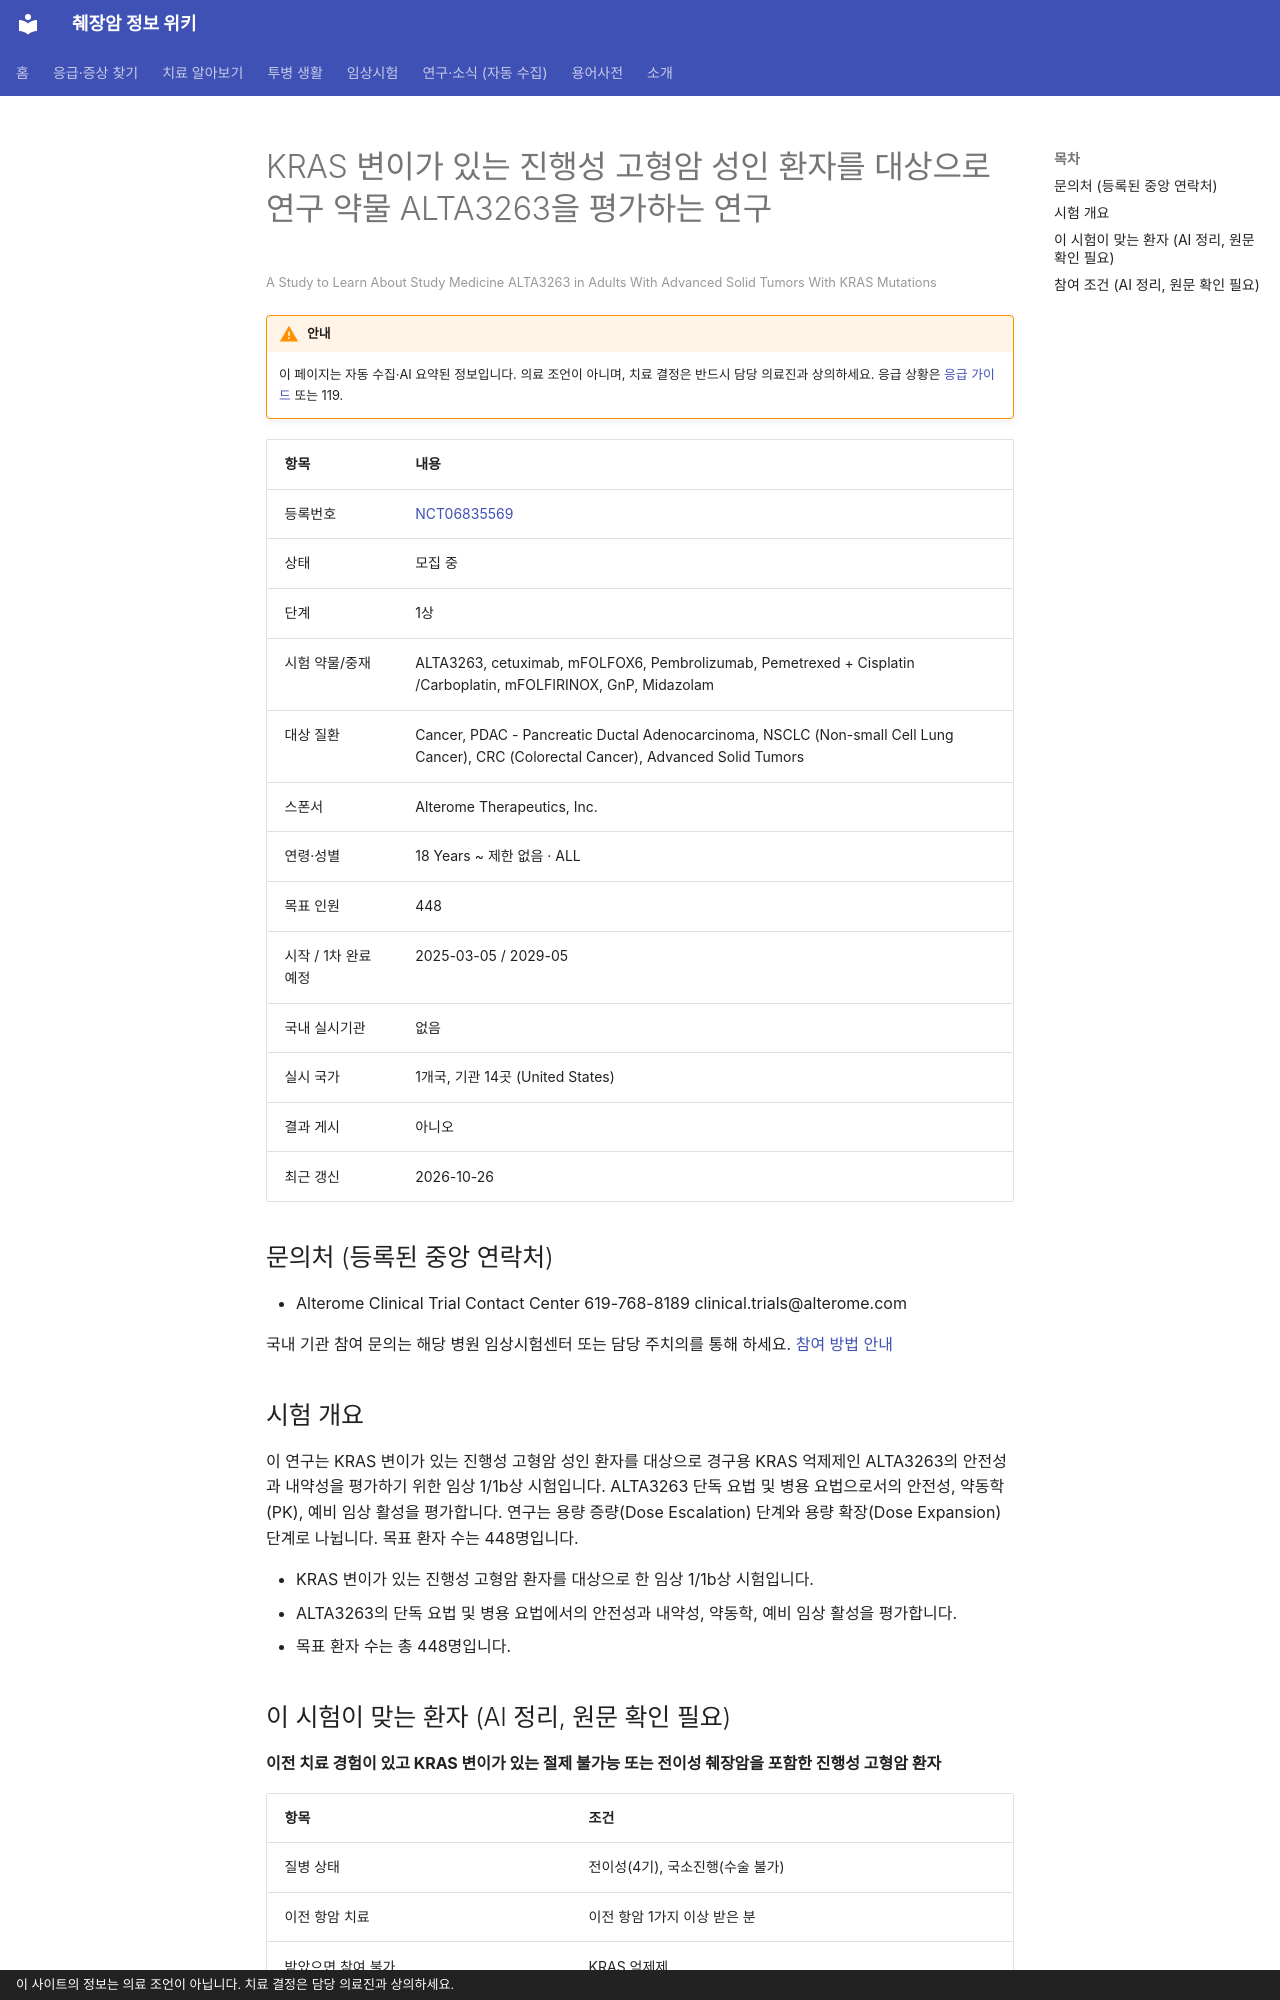

repository: hizorro88-rgb/papersearcher · page: _generated/trials/NCT06835569/index.html · generator: mkdocs · copyright: 이 사이트의 정보는 의료 조언이 아닙니다. 치료 결정은 담당 의료진과 상의하세요.

---
title: "NCT06835569 KRAS 변이가 있는 진행성 고형암 성인 환자를 대상으로 연구 약물 ALTA3263을 평가하는 연구"
description: "1상 · 모집 중"
comments: true
search:
  boost: 0.4
---

# KRAS 변이가 있는 진행성 고형암 성인 환자를 대상으로 연구 약물 ALTA3263을 평가하는 연구

<small>A Study to Learn About Study Medicine ALTA3263 in Adults With Advanced Solid Tumors With KRAS Mutations</small>

!!! warning "안내"
    이 페이지는 자동 수집·AI 요약된 정보입니다. 의료 조언이 아니며, 치료 결정은 반드시 담당 의료진과 상의하세요. 응급 상황은 [응급 가이드](../../guides/emergency/index.md) 또는 119.

| 항목 | 내용 |
|---|---|
| 등록번호 | [NCT06835569](https://clinicaltrials.gov/study/NCT06835569) |
| 상태 | 모집 중 |
| 단계 | 1상 |
| 시험 약물/중재 | ALTA3263, cetuximab, mFOLFOX6, Pembrolizumab, Pemetrexed + Cisplatin /Carboplatin, mFOLFIRINOX, GnP, Midazolam |
| 대상 질환 | Cancer, PDAC - Pancreatic Ductal Adenocarcinoma, NSCLC (Non-small Cell Lung Cancer), CRC (Colorectal Cancer), Advanced Solid Tumors |
| 스폰서 | Alterome Therapeutics, Inc. |
| 연령·성별 | 18 Years ~ 제한 없음 · ALL |
| 목표 인원 | 448 |
| 시작 / 1차 완료 예정 | 2025-03-05 / 2029-05 |
| 국내 실시기관 | 없음 |
| 실시 국가 | 1개국, 기관 14곳 (United States) |
| 결과 게시 | 아니오 |
| 최근 갱신 | 2026-10-26 |

## 문의처 (등록된 중앙 연락처)

- Alterome Clinical Trial Contact Center 619-768-8189 clinical.trials@alterome.com

국내 기관 참여 문의는 해당 병원 임상시험센터 또는 담당 주치의를 통해 하세요. [참여 방법 안내](../../guides/trials/how-to-apply.md)

## 시험 개요

이 연구는 KRAS 변이가 있는 진행성 고형암 성인 환자를 대상으로 경구용 KRAS 억제제인 ALTA3263의 안전성과 내약성을 평가하기 위한 임상 1/1b상 시험입니다. ALTA3263 단독 요법 및 병용 요법으로서의 안전성, 약동학(PK), 예비 임상 활성을 평가합니다. 연구는 용량 증량(Dose Escalation) 단계와 용량 확장(Dose Expansion) 단계로 나뉩니다. 목표 환자 수는 448명입니다.

- KRAS 변이가 있는 진행성 고형암 환자를 대상으로 한 임상 1/1b상 시험입니다.
- ALTA3263의 단독 요법 및 병용 요법에서의 안전성과 내약성, 약동학, 예비 임상 활성을 평가합니다.
- 목표 환자 수는 총 448명입니다.

## 이 시험이 맞는 환자 (AI 정리, 원문 확인 필요)

**이전 치료 경험이 있고 KRAS 변이가 있는 절제 불가능 또는 전이성 췌장암을 포함한 진행성 고형암 환자**

| 항목 | 조건 |
|---|---|
| 질병 상태 | 전이성(4기), 국소진행(수술 불가) |
| 이전 항암 치료 | 이전 항암 1가지 이상 받은 분 |
| 받았으면 참여 불가 | KRAS 억제제 |
| 필요한 유전자·표지자 | KRAS 변이(아형 무관) |
| ECOG 수행능력 | 1 이하 |

주요 제외 기준: 이전 KRAS 억제제 치료력 · 경구 약물 복용이나 흡수가 불가능한 상태

내 상황에 맞는지 한 번에 보려면 [맞춤 임상시험 찾기](../../guides/trials/finder.md).
